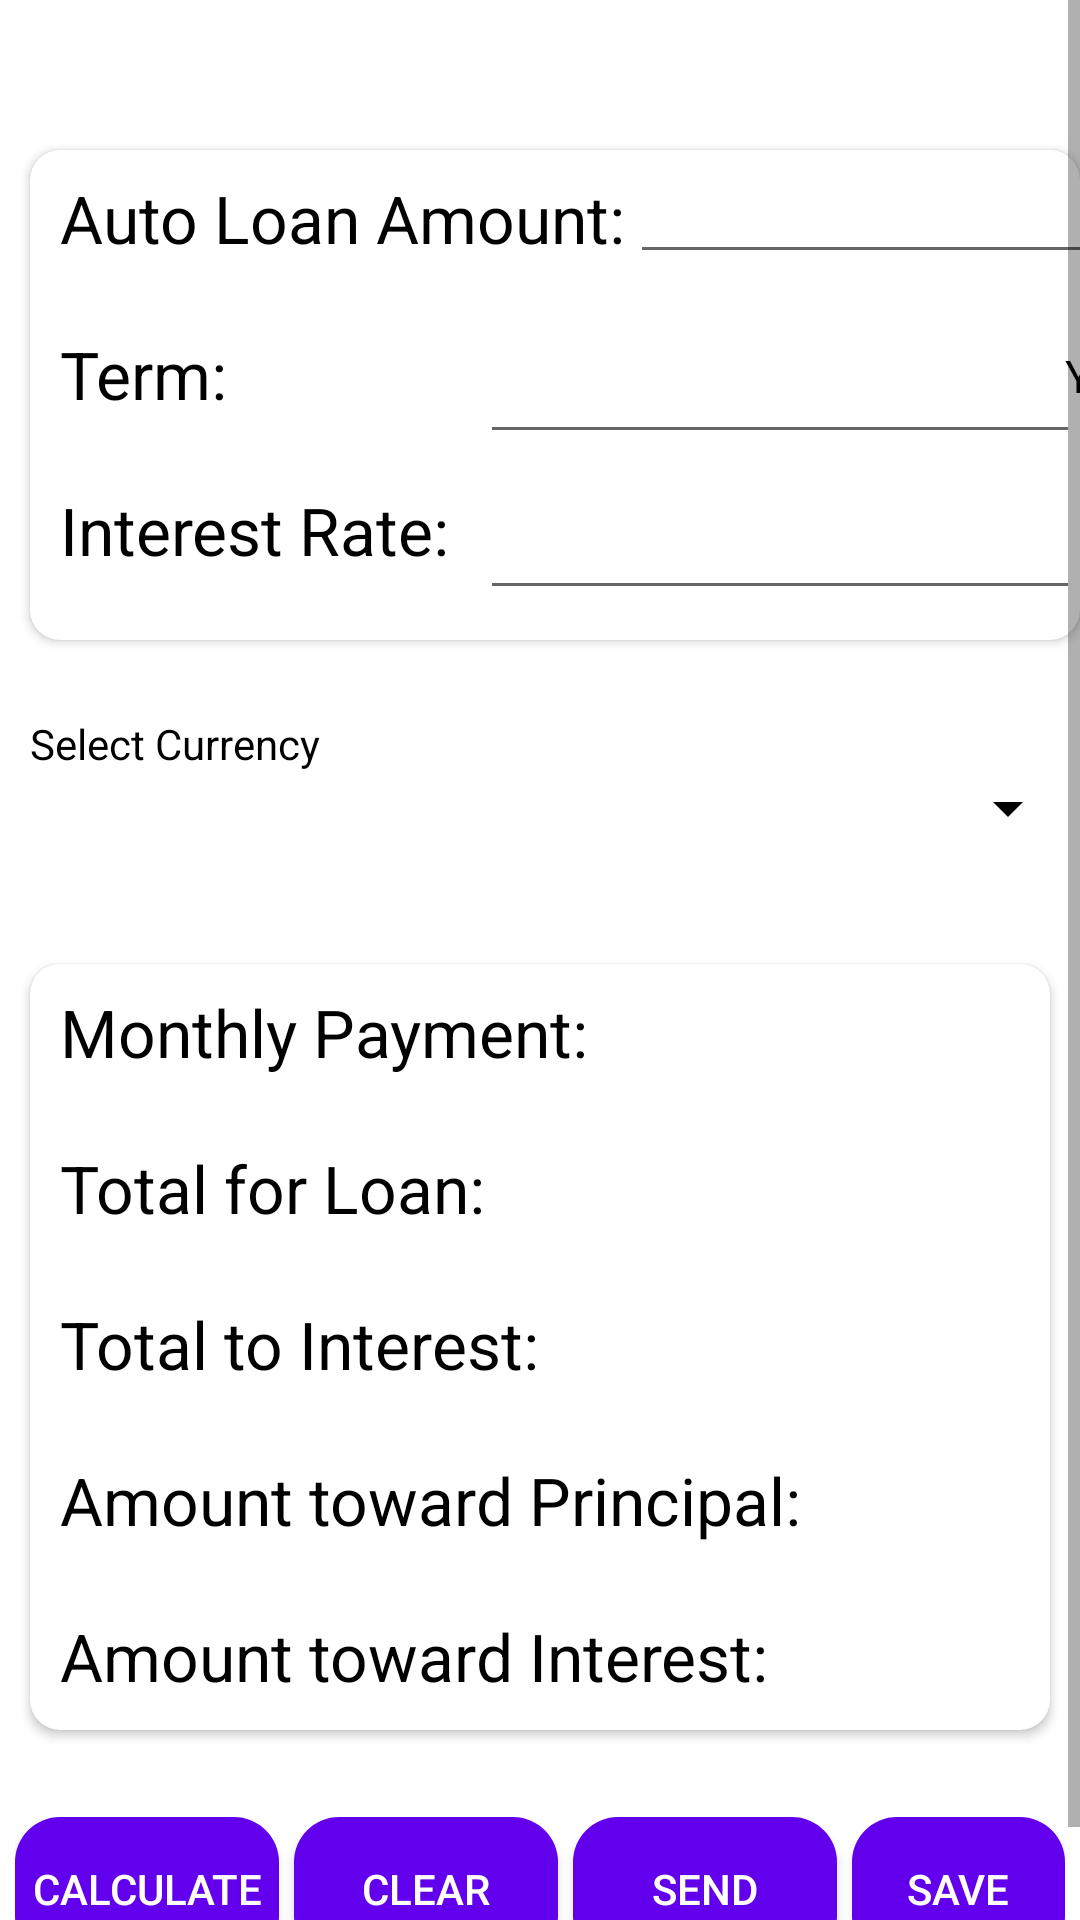

Here is an Android app screen rendered from its layout file. Give the layout XML and the strings, colors and styles it references.
<!-- AndroidManifest.xml: application theme Theme.FinanceApp -->
<!-- res/layout/content_auto_loan_calc.xml -->
<?xml version="1.0" encoding="utf-8"?>
<ScrollView xmlns:android="http://schemas.android.com/apk/res/android"
    xmlns:app="http://schemas.android.com/apk/res-auto"
    android:id="@+id/ScrollView01"
    android:layout_width="fill_parent"
    android:background="@color/white"
    android:layout_height="fill_parent"
    android:fillViewport="true"
    android:layout_marginTop="45dp">

    <RelativeLayout
        android:layout_width="match_parent"
        android:background="@color/white"
        android:layout_height="match_parent">









        <androidx.cardview.widget.CardView
            android:id="@+id/cd"
            android:layout_width="match_parent"
            android:layout_height="wrap_content"
            android:layout_marginStart="10dp"
            android:layout_marginTop="50dp"
            android:background="@color/white"
            android:layout_marginBottom="15dp"
            android:elevation="10dp"
            android:padding="20dp"
            app:cardCornerRadius="10dp">

            <TextView
                android:id="@+id/textView9"
                android:layout_width="wrap_content"
                android:layout_height="wrap_content"
                android:layout_marginStart="10dp"
                android:textColor="@color/black"
                android:layout_marginTop="8dp"
                android:text="Auto Loan Amount:"
                android:textSize="22dp" />

            <EditText
                android:textColor="@color/black"
                android:id="@+id/edtLoanAmount"
                android:layout_width="160dp"
                android:layout_height="wrap_content"
                android:layout_marginLeft="200dp"
                android:ems="10"
                android:gravity="center"
                android:inputType="numberDecimal" />

            <TextView
                android:textColor="@color/black"
                android:layout_width="41dp"
                android:layout_height="36dp"
                android:layout_marginLeft="355dp"
                android:layout_marginTop="8dp"
                android:text="₹"
                android:textSize="18dp" />

            <EditText
                android:id="@+id/edtPaymentAmount"
                android:layout_width="wrap_content"
                android:layout_height="wrap_content"
                android:textColor="@color/black"
                android:layout_marginLeft="150dp"
                android:layout_marginTop="60dp"
                android:ems="10"

                android:gravity="center"
                android:inputType="numberDecimal" />

            <TextView
                android:textColor="@color/black"
                android:layout_width="101dp"
                android:layout_height="36dp"
                android:layout_marginLeft="345dp"
                android:layout_marginTop="65dp"
                android:text="Years"
                android:textSize="15dp" />

            <TextView
                android:textColor="@color/black"
                android:id="@+id/textView10"
                android:layout_width="wrap_content"

                android:layout_height="wrap_content"
                android:layout_marginStart="10dp"
                android:layout_marginTop="60dp"
                android:text="Term:"
                android:textSize="22dp" />

            <EditText
                android:id="@+id/edtRate"
                android:textColor="@color/black"
                android:layout_width="wrap_content"
                android:layout_height="wrap_content"
                android:layout_marginLeft="150dp"
                android:layout_marginTop="112dp"
                android:layout_marginBottom="10dp"
                android:ems="10"
                android:gravity="center"
                android:inputType="numberDecimal"
               />
            <TextView
                android:textColor="@color/black"
                android:layout_width="41dp"
                android:layout_height="36dp"

                android:layout_marginLeft="355dp"
                android:layout_marginTop="112dp"
                android:text="%"
                android:textSize="18dp" />
            <TextView
                android:textColor="@color/black"
                android:id="@+id/textView12"
                android:layout_width="wrap_content"

                android:layout_height="wrap_content"
                android:layout_marginStart="10dp"
                android:layout_marginTop="112dp"
                android:text="Interest Rate:"
                android:textSize="22dp" />
        </androidx.cardview.widget.CardView>
        <TextView
        android:layout_width="match_parent"
        android:layout_height="wrap_content"
        android:layout_marginTop="10dp"
            android:textColor="@color/black"
        android:text="Select Currency"

        android:layout_marginLeft="10dp"
        android:id="@+id/ttt"
        android:layout_below="@id/cd"/>

        <Spinner
            android:id="@+id/spinn"
        android:backgroundTint="@color/black"
            android:layout_width="match_parent"
            android:layout_height="wrap_content"
            android:layout_marginBottom="10dp"
            android:layout_below="@id/ttt" />
        <androidx.cardview.widget.CardView
            android:id="@+id/cd2"

            android:layout_width="match_parent"
            android:layout_height="wrap_content"
            android:backgroundTint="@color/white"
            android:layout_below="@+id/spinn"
            android:layout_marginStart="10dp"
app:cardCornerRadius="10dp"

            android:layout_marginTop="30dp"
            android:layout_marginEnd="10dp"
            android:layout_marginBottom="10dp"
            android:elevation="10dp"
            android:padding="20dp">

            <TextView
                android:id="@+id/textTimeToPayoff"
                android:textColor="@color/black"
                android:layout_width="wrap_content"
                android:layout_height="wrap_content"
                android:layout_marginStart="10dp"
                android:layout_marginTop="8dp"
                android:text="Monthly Payment:   "

                android:textSize="22dp" />

            <TextView
                android:textColor="@color/black"
                android:id="@+id/textTotalForLoan"

                android:layout_width="wrap_content"
                android:layout_height="wrap_content"
                android:layout_marginStart="10dp"

                android:layout_marginTop="60dp"
                android:text="Total for Loan:   "
                android:textSize="22dp" />

            <TextView
                android:textColor="@color/black"
                android:id="@+id/textTotalToInterest"

                android:layout_width="wrap_content"
                android:layout_height="wrap_content"
                android:layout_marginStart="10dp"
                android:layout_marginTop="112dp"
                android:text="Total to Interest:   "
                android:textSize="22dp" />

            <TextView
                android:textColor="@color/black"
                android:id="@+id/textAmountTowardPrincipal"

                android:layout_width="wrap_content"
                android:layout_height="wrap_content"
                android:layout_marginStart="10dp"
                android:layout_marginTop="164dp"
                android:text="Amount toward Principal:   "
                android:textSize="22dp" />

            <TextView
                android:textColor="@color/black"
                android:id="@+id/textAmountTowardInterest"

                android:layout_width="wrap_content"
                android:layout_height="wrap_content"
                android:layout_marginStart="10dp"
                android:layout_marginTop="216dp"
                android:layout_marginBottom="10dp"
                android:text="Amount toward Interest:   "
                android:textSize="22dp" />
        </androidx.cardview.widget.CardView>

        <LinearLayout
            android:layout_width="match_parent"
            android:layout_height="86dp"
            android:layout_below="@+id/cd2"
            android:gravity="center"
            android:padding="5dp">

            <Button
                android:backgroundTint="@color/purple_500"
                android:textColor="@color/white"
                android:id="@+id/button7"
                android:layout_width="wrap_content"
                android:layout_height="wrap_content"
                android:background="@drawable/round"
                android:onClick="calculateLogic"
                android:text="Calculate" />

            <Button
                android:backgroundTint="@color/purple_500"
                android:textColor="@color/white"
                android:id="@+id/button8"

                android:layout_width="wrap_content"
                android:layout_height="wrap_content"
                android:layout_marginLeft="5dp"
                android:background="@drawable/round"
                android:onClick="clearLogic"
                android:text="Clear" />


            <Button
                android:backgroundTint="@color/purple_500"
                android:textColor="@color/white"
                android:id="@+id/button21"

                android:layout_width="wrap_content"
                android:layout_height="wrap_content"
                android:layout_marginLeft="5dp"
                android:background="@drawable/round"
                android:onClick="sendInfo"
                android:text="Send" />

            <Button
                android:id="@+id/button29"
                android:backgroundTint="@color/purple_500"
                android:textColor="@color/white"
                android:layout_width="wrap_content"
                android:layout_height="wrap_content"
                android:layout_marginLeft="5dp"
                android:background="@drawable/round"
                android:onClick="saveInfo"
                android:text="Save" />
        </LinearLayout>
    </RelativeLayout>
</ScrollView>
<!-- resources referenced by this layout -->
<resources>
  <color name="black">#FF000000</color>
  <color name="purple_500">#FF6200EE</color>
  <color name="white">#FFFFFF</color>
  <!-- drawable round (drawable) -->
  <?xml version="1.0" encoding="utf-8"?>
  <shape xmlns:android="http://schemas.android.com/apk/res/android"
      android:shape="rectangle">
  <solid android:color="#F0FFFF"
      />
      <corners android:radius="15dp"/>
  
  </shape>
  <style name="Theme.FinanceApp" parent="Theme.AppCompat.DayNight.NoActionBar">
          
          <item name="colorPrimary">@color/purple_500</item>
          <item name="colorPrimaryVariant">@color/purple_700</item>
          <item name="colorOnPrimary">@color/white</item>
          
          <item name="colorSecondary">@color/teal_200</item>
          <item name="colorSecondaryVariant">@color/teal_700</item>
          <item name="colorOnSecondary">@color/black</item>
          
          <item name="android:statusBarColor" tools:targetApi="l">@color/silver</item>
          
      </style>
  <color name="purple_700">#0F9D58</color>
  <color name="teal_200">#FF03DAC5</color>
  <color name="teal_700">#FF018786</color>
  <color name="silver">#bdbdbd</color>
</resources>
